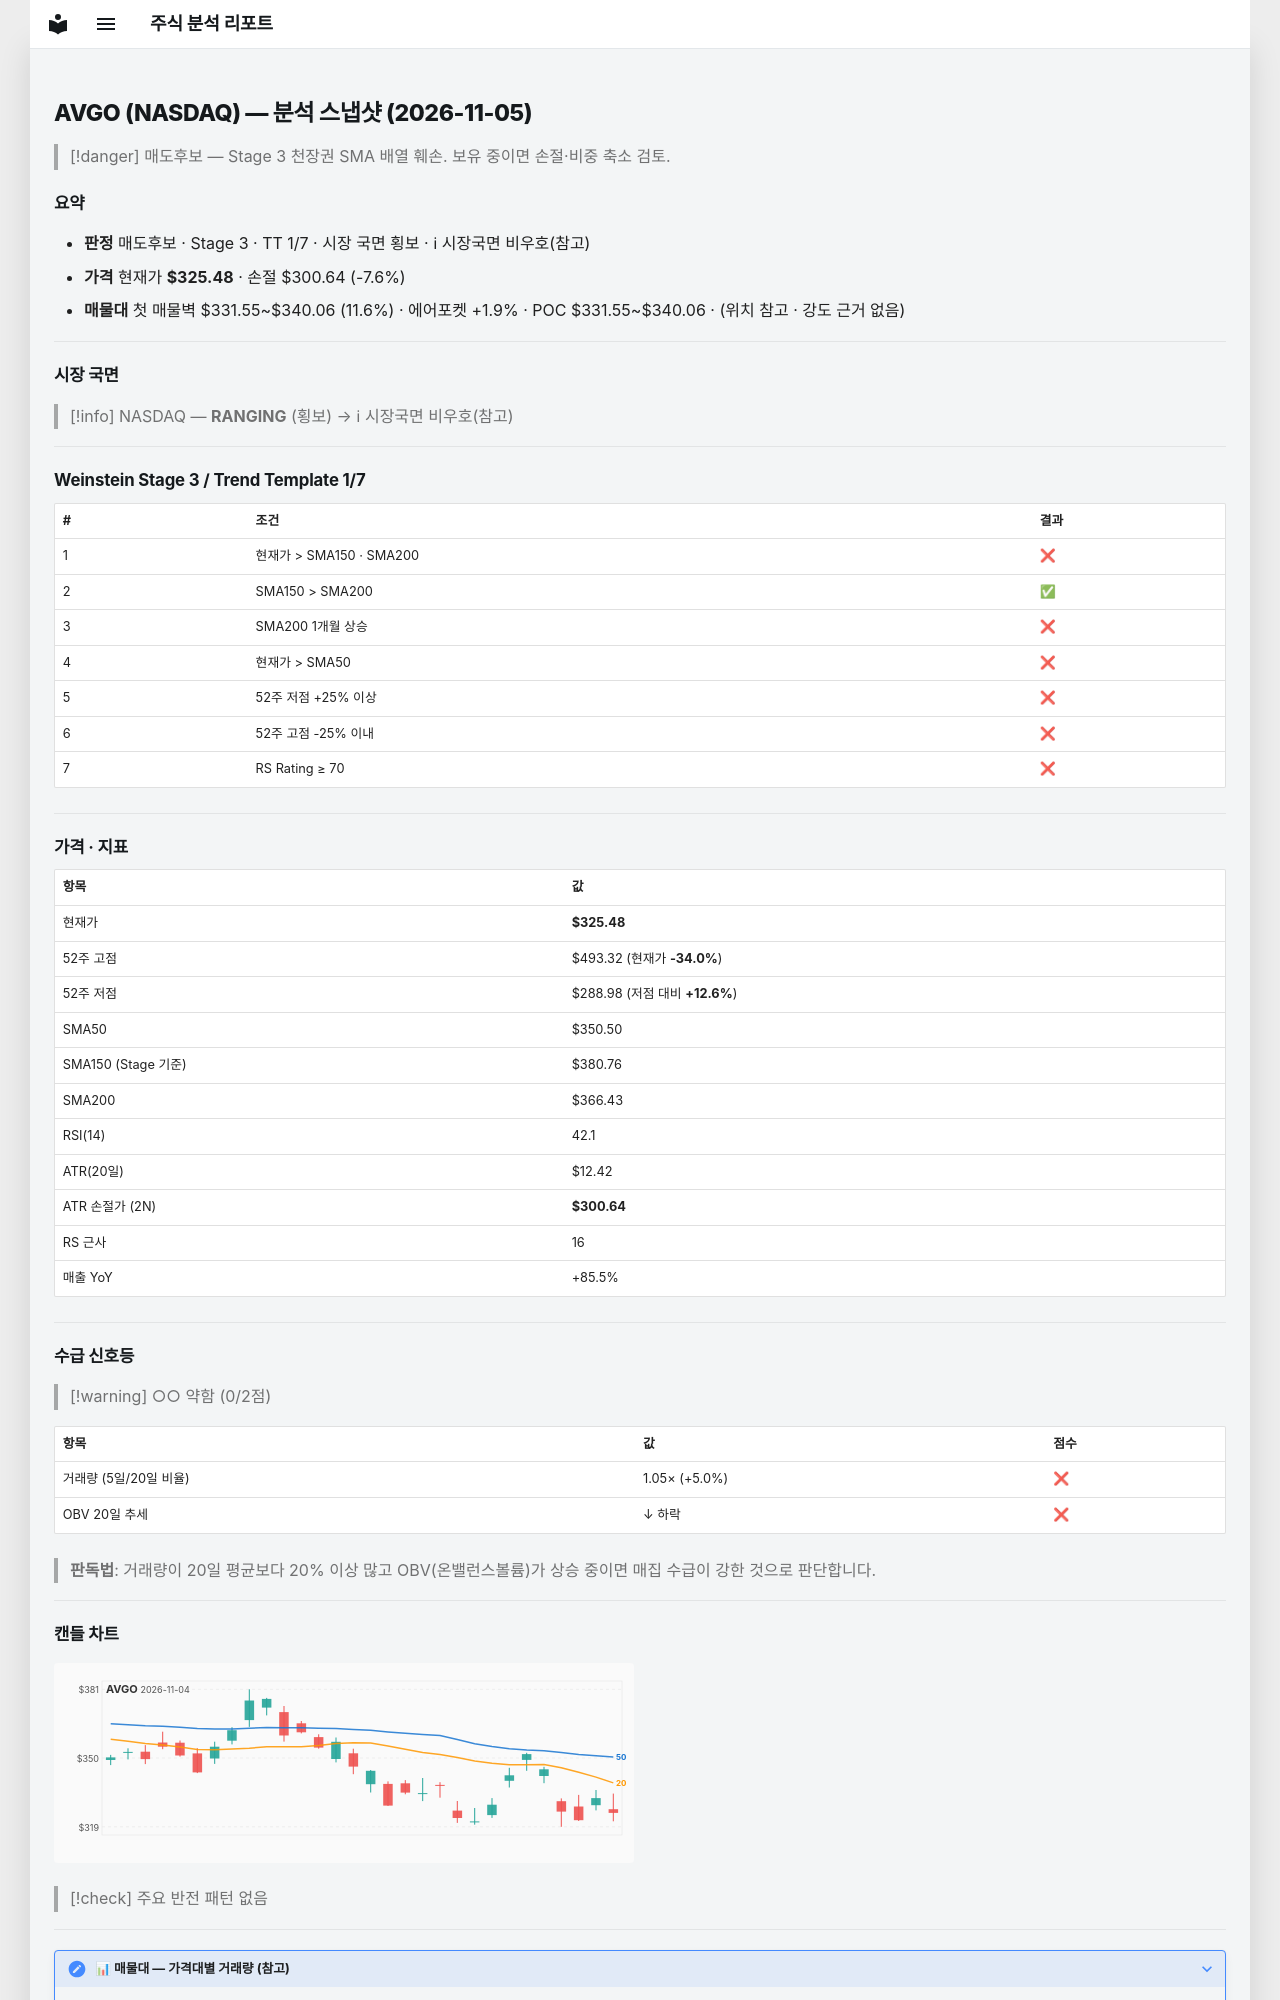

repository: soloandco/stock-reports · page: snapshots/AVGO-2026-11-05/index.html · generator: mkdocs

---
type: analysis-snapshot
title: AVGO 분석 스냅샷
ticker: AVGO
market: NASDAQ
created: 2026-11-05
updated: 2026-11-05
bar-date: 2026-11-04
verdict: 매도후보
real-rr: 4.29
sma50-gap-pct: -7.1
weekly-position: 저항대아래
weekly-overhead-price: 431.94
weekly-overhead-pct: 32.7
stage: 3
trend-template-score: 1
tt-max: 7
ma-set: sma-50-150-200
price: 325.4800109863281
stop-price: 300.6391141906821
market-regime: RANGING
supply-demand-score: 0/2
supply-demand-label: 약함
status: tracking
tags:
  - stock-agent
  - watchlist
  - AVGO
  - analysis
related:
  - "[[analysis-template]]"
---

# AVGO (NASDAQ) — 분석 스냅샷 (2026-11-05)

> [!danger] 매도후보 — Stage 3 천장권
> SMA 배열 훼손. 보유 중이면 손절·비중 축소 검토.

## 요약

- **판정** 매도후보 · Stage 3 · TT 1/7 · 시장 국면 횡보 · ℹ 시장국면 비우호(참고)
- **가격** 현재가 **$325.48** · 손절 $300.64 (-7.6%)
- **매물대** 첫 매물벽 $331.55~$340.06 (11.6%) · 에어포켓 +1.9% · POC $331.55~$340.06 · (위치 참고 · 강도 근거 없음)

---

## 시장 국면

> [!info] NASDAQ — **RANGING** (횡보) → ℹ 시장국면 비우호(참고)

---

## Weinstein Stage 3 / Trend Template 1/7

| # | 조건 | 결과 |
|---|------|------|
| 1 | 현재가 > SMA150 · SMA200 | ❌ |
| 2 | SMA150 > SMA200 | ✅ |
| 3 | SMA200 1개월 상승 | ❌ |
| 4 | 현재가 > SMA50 | ❌ |
| 5 | 52주 저점 +25% 이상 | ❌ |
| 6 | 52주 고점 -25% 이내 | ❌ |
| 7 | RS Rating ≥ 70 | ❌ |

---

## 가격 · 지표

| 항목 | 값 |
|------|---|
| 현재가 | **$325.48** |
| 52주 고점 | $493.32 (현재가 **-34.0%**) |
| 52주 저점 | $288.98 (저점 대비 **+12.6%**) |
| SMA50 | $350.50 |
| SMA150 (Stage 기준) | $380.76 |
| SMA200 | $366.43 |
| RSI(14) | 42.1 |
| ATR(20일) | $12.42 |
| ATR 손절가 (2N) | **$300.64** |
| RS 근사 | 16 |
| 매출 YoY | +85.5% |

---
## 수급 신호등

> [!warning] ○○ 약함 (0/2점)

| 항목 | 값 | 점수 |
|------|------|------|
| 거래량 (5일/20일 비율) | 1.05× (+5.0%) | ❌ |
| OBV 20일 추세 | ↓ 하락 | ❌ |

> **판독법**: 거래량이 20일 평균보다 20% 이상 많고 OBV(온밸런스볼륨)가 상승 중이면 매집 수급이 강한 것으로 판단합니다.

---
